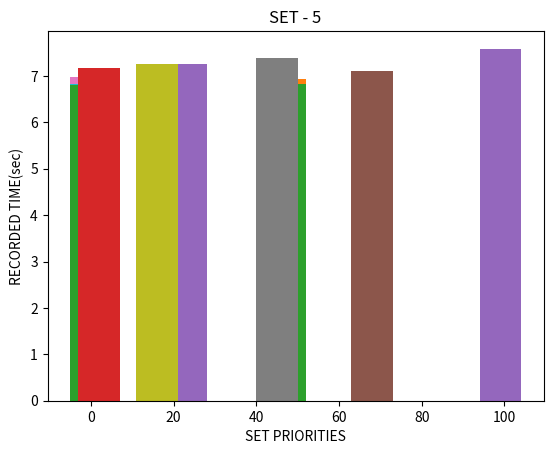

This figure's Python source:
import matplotlib.pyplot as plt

# the first array represents - SCHED_OTHER, second array represents - SCHED_RR and the third - SCHED_FIFO
other = [6.566136632, 6.894021511, 6.967029350, 6.830017032, 6.810664897]
rr = [6.943372511, 7.253149304, 7.383558768, 7.194101827, 7.164438897]
fifo = [6.816199680, 7.116233320, 7.258619069, 7.14959327, 7.586069750]

priority_other = [0, 0, 0, 0, 0]
priority_rr = [47, 23, 45, 99, 2]
priority_fifo = [47, 68, 16, 2, 99]

for i in range(5):
    plt.xlabel("SET PRIORITIES")
    plt.ylabel("RECORDED TIME(sec)")
    plt.title(f'SET - {i+1}')

    plt.bar(priority_other[i],other[i],10,label = "OTHER")
    plt.bar(priority_rr[i],rr[i],10,label = "RR")
    plt.bar(priority_fifo[i],fifo[i],10,label = "FIFO")
    plt.show()
